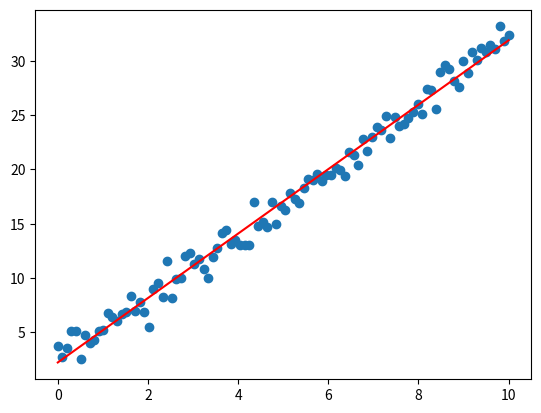

Generate this figure with matplotlib:
import numpy as np
import matplotlib.pyplot as plt


def linear_line_of_best_fit(x, y):
    # m is the gradient | c is the intercept
    m, c = np.polyfit(x, y, deg=1)

    return m, c


def linear_line_of_best_fit_new(x, y):
    """
    There is a newer method that is supposed to be more feature-ful
    It's just got some small differences
    """
    p_fitted = np.polynomial.Polynomial.fit(x, y, deg=1)
    c, m = p_fitted.convert().coef

    return m, c


def raw_python_best_fit(x, y):
    xbar = sum(x) / len(x)
    ybar = sum(y) / len(y)
    n = len(x)

    numer = sum([xi * yi for xi, yi in zip(x, y)]) - n * xbar * ybar
    denum = sum([xi**2 for xi in x]) - n * xbar**2

    m = numer / denum
    c = ybar - m * xbar
    return m, c


def generate_random_linear_data():
    np.random.seed(0)

    # Generate data
    x = np.linspace(0, 10, 100)
    y = 3 * x + 2 + np.random.randn(100)
    return x, y


if __name__ == "__main__":
    x, y = generate_random_linear_data()
    gradient, intercept = linear_line_of_best_fit(x, y)

    gradient_new, intercept_new = linear_line_of_best_fit_new(x, y)

    gradient_raw, intercept_raw = raw_python_best_fit(x, y)

    print(f"Gradient is {gradient} | Intercept is {intercept}")
    print(
        f"Using the new method: Gradient is {gradient_new} | Intercept is {intercept_new}"
    )
    print(
        f"Using raw method: Gradient is {gradient_raw} | Intercept is {intercept_raw}"
    )

    # Create a scatter plot of the original data
    plt.scatter(x, y)

    # Plot the line of best fit
    y_fit = gradient * x + intercept
    plt.plot(x, y_fit, "r")

    plt.show()
